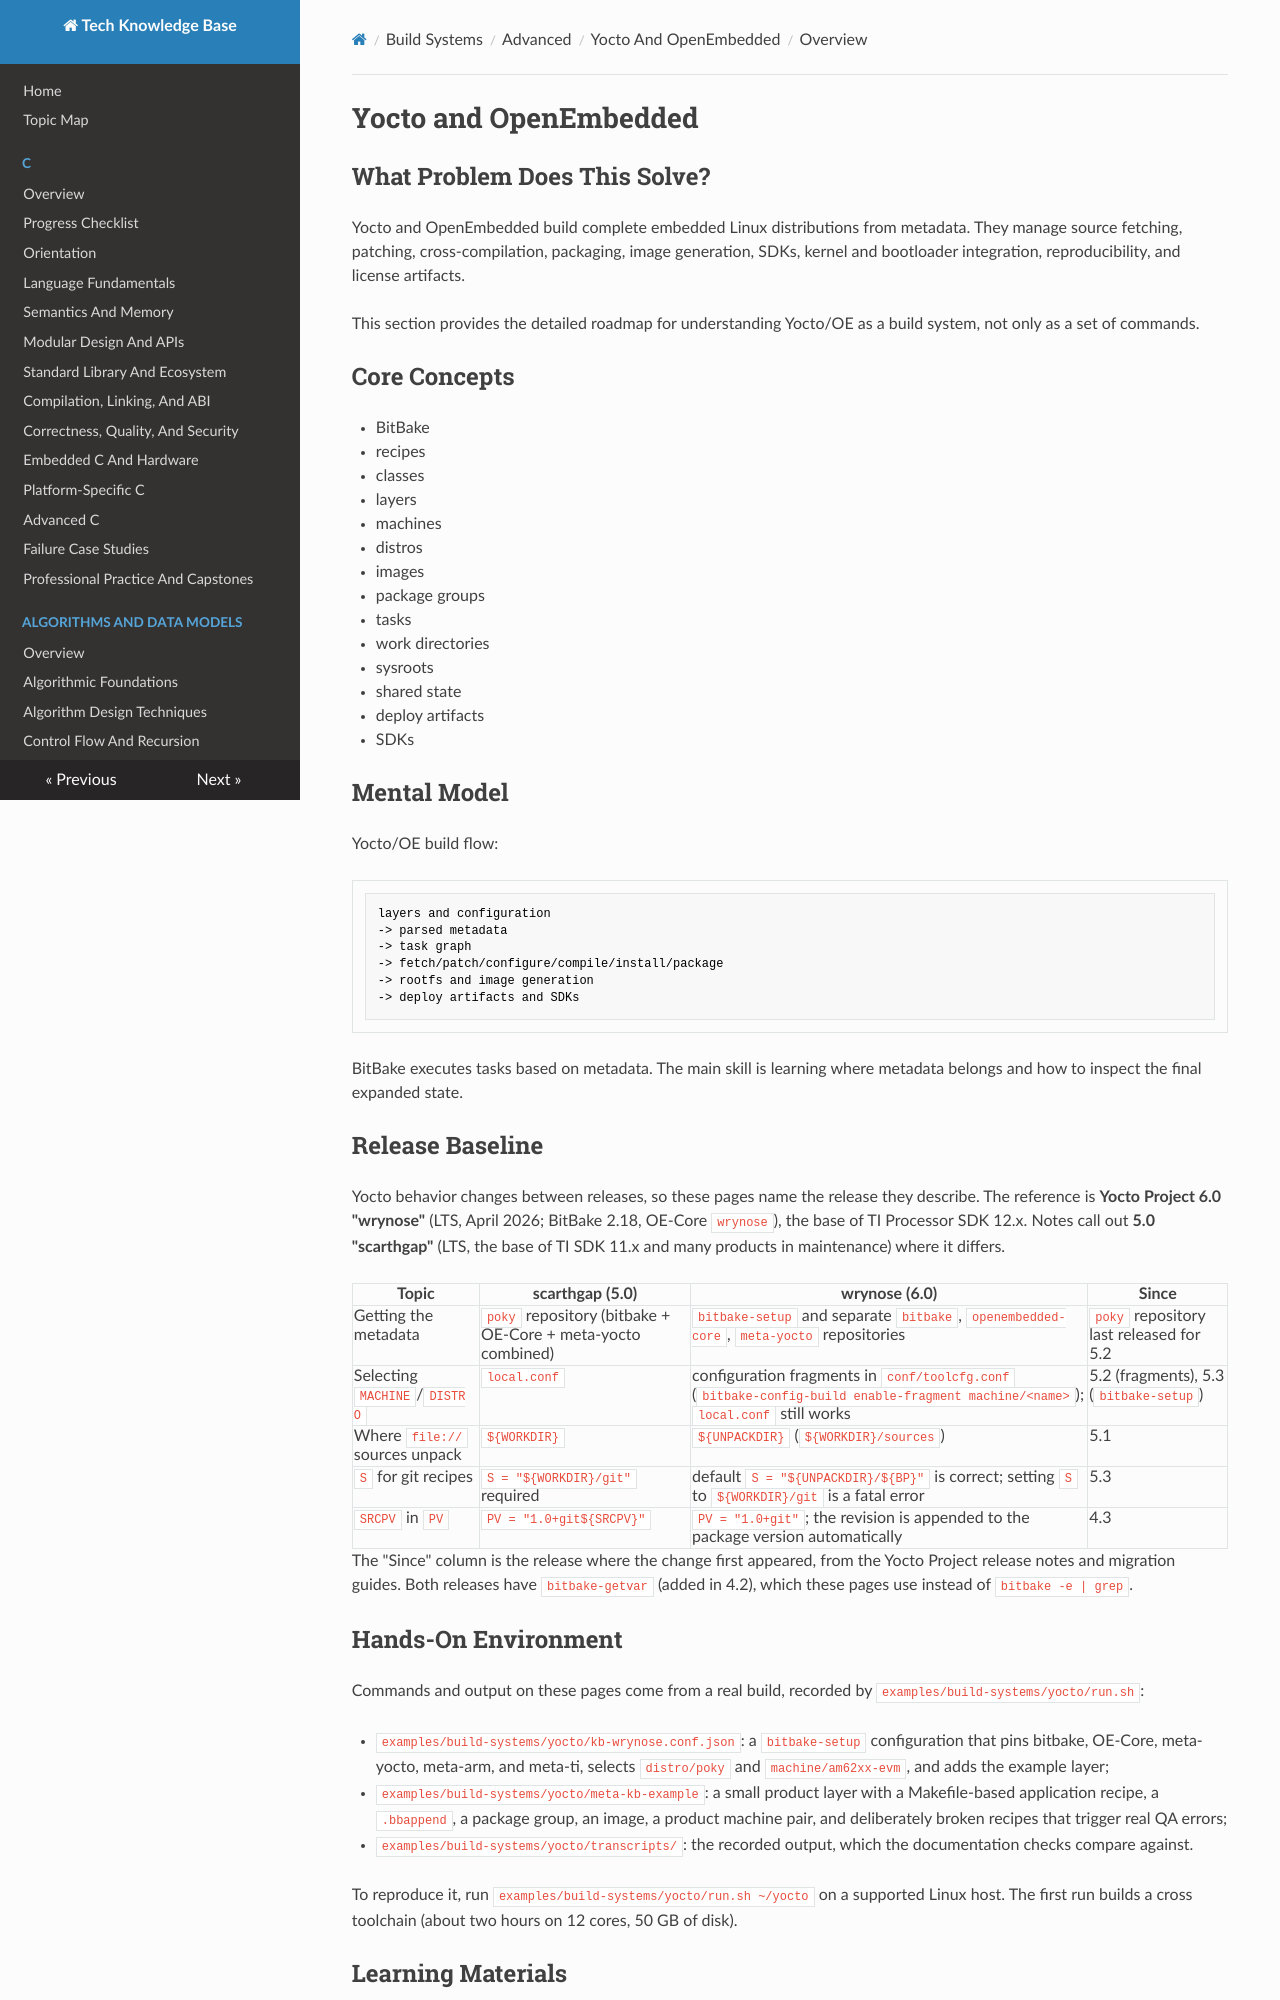

repository: fgabor98/AI-knowledge-base · page: build-systems/advanced/yocto-openembedded/index.html · generator: mkdocs

---
status: draft
reviewed: false
domain: build-systems
difficulty: advanced
reviewer: null
last_reviewed: null
---

# Yocto and OpenEmbedded

## What Problem Does This Solve?

Yocto and OpenEmbedded build complete embedded Linux distributions from metadata. They manage source fetching, patching, cross-compilation, packaging, image generation, SDKs, kernel and bootloader integration, reproducibility, and license artifacts.

This section provides the detailed roadmap for understanding Yocto/OE as a build system, not only as a set of commands.

## Core Concepts

- BitBake
- recipes
- classes
- layers
- machines
- distros
- images
- package groups
- tasks
- work directories
- sysroots
- shared state
- deploy artifacts
- SDKs

## Mental Model

Yocto/OE build flow:

```text
layers and configuration
-> parsed metadata
-> task graph
-> fetch/patch/configure/compile/install/package
-> rootfs and image generation
-> deploy artifacts and SDKs
```

BitBake executes tasks based on metadata. The main skill is learning where metadata belongs and how to inspect the final expanded state.
